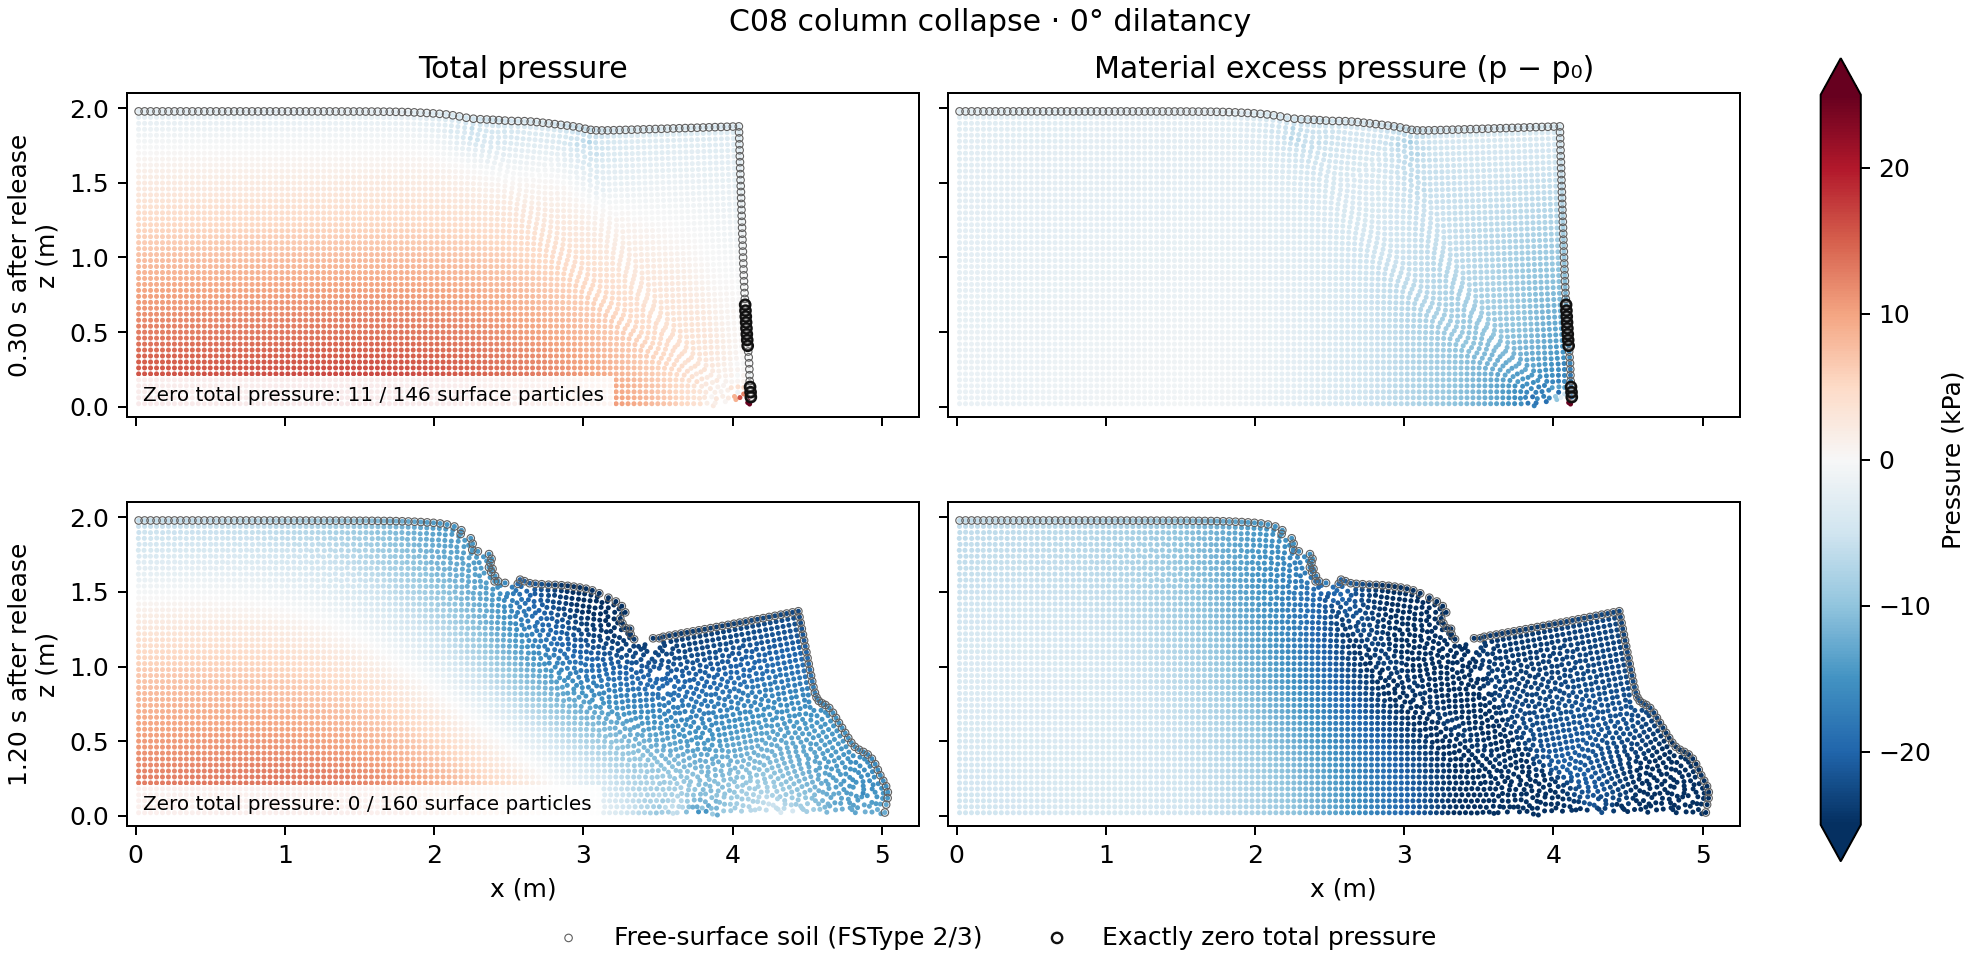

The file beside this chart, header and first rows:
file, native_time_s, since_release_s, surface_count, zero_count, negative_count, positive_count, surface_p_min_kPa, surface_p_max_kPa, zero_total_excess_min_kPa, zero_total_excess_max_kPa
CaseLianCollapse_psi0_pre_GPU_out\data\P…, 10, , 100, 100, 0, 0, 0.0, 0.0, -0.1962, -0.1962
CaseLianCollapse_psi0_GPU_out\data\Part_…, 10, 4.999999999810711e-06, 149, 147, 2, 0, -0.03142, 0.0, -19.42, -0.1962
CaseLianCollapse_psi0_GPU_out\data\Part_…, 10.01, 0.01, 149, 0, 149, 0, -6.798, -0.1919, , 
CaseLianCollapse_psi0_GPU_out\data\Part_…, 10.02, 0.02, 149, 18, 131, 0, -4.555, 0.0, -7.259, -0.1962
CaseLianCollapse_psi0_GPU_out\data\Part_…, 10.03, 0.03, 149, 20, 129, 0, -4.17, 0.0, -0.1962, -0.1962
CaseLianCollapse_psi0_GPU_out\data\Part_…, 10.04, 0.04, 149, 4, 145, 0, -4.381, 0.0, -19.42, -4.12
CaseLianCollapse_psi0_GPU_out\data\Part_…, 10.05, 0.05, 149, 11, 138, 0, -4.255, 0.0, -19.42, -6.867
CaseLianCollapse_psi0_GPU_out\data\Part_…, 10.06, 0.06, 149, 18, 131, 0, -4.12, 0.0, -19.42, -3.728
CaseLianCollapse_psi0_GPU_out\data\Part_…, 10.07, 0.07, 149, 2, 147, 0, -3.914, 0.0, -19.42, -19.03
CaseLianCollapse_psi0_GPU_out\data\Part_…, 10.08, 0.08, 149, 3, 146, 0, -3.909, 0.0, -19.42, -17.85
CaseLianCollapse_psi0_GPU_out\data\Part_…, 10.09, 0.09, 149, 2, 147, 0, -3.819, 0.0, -19.42, -17.85
CaseLianCollapse_psi0_GPU_out\data\Part_…, 10.1, 0.1, 149, 3, 146, 0, -3.658, 0.0, -19.42, -17.46
CaseLianCollapse_psi0_GPU_out\data\Part_…, 10.11, 0.11, 149, 0, 149, 0, -6.741, -0.07476, , 
CaseLianCollapse_psi0_GPU_out\data\Part_…, 10.12, 0.12, 149, 1, 148, 0, -3.515, 0.0, -16.68, -16.68
CaseLianCollapse_psi0_GPU_out\data\Part_…, 10.13, 0.13, 149, 4, 145, 0, -3.683, 0.0, -19.42, -15.89
CaseLianCollapse_psi0_GPU_out\data\Part_…, 10.14, 0.14, 149, 5, 144, 0, -3.792, 0.0, -19.42, -15.5
CaseLianCollapse_psi0_GPU_out\data\Part_…, 10.15, 0.15, 149, 5, 144, 0, -3.405, 0.0, -16.68, -15.11
CaseLianCollapse_psi0_GPU_out\data\Part_…, 10.16, 0.16, 149, 6, 143, 0, -3.25, 0.0, -16.68, -14.72
CaseLianCollapse_psi0_GPU_out\data\Part_…, 10.17, 0.17, 149, 4, 145, 0, -3.213, 0.0, -15.89, -14.72
CaseLianCollapse_psi0_GPU_out\data\Part_…, 10.18, 0.18, 149, 4, 145, 0, -3.399, 0.0, -15.89, -14.72
CaseLianCollapse_psi0_GPU_out\data\Part_…, 10.19, 0.19, 149, 5, 144, 0, -3.438, 0.0, -15.89, -14.32
CaseLianCollapse_psi0_GPU_out\data\Part_…, 10.2, 0.2, 147, 9, 138, 0, -3.252, 0.0, -17.46, -13.93
CaseLianCollapse_psi0_GPU_out\data\Part_…, 10.21, 0.21, 148, 9, 139, 0, -3.326, 0.0, -16.68, -13.54
CaseLianCollapse_psi0_GPU_out\data\Part_…, 10.22, 0.22, 148, 9, 139, 0, -3.424, 0.0, -16.28, -13.15
CaseLianCollapse_psi0_GPU_out\data\Part_…, 10.23, 0.23, 148, 9, 139, 0, -3.538, 0.0, -15.89, -12.75
CaseLianCollapse_psi0_GPU_out\data\Part_…, 10.24, 0.24, 147, 10, 137, 0, -3.951, 0.0, -15.89, -12.36
CaseLianCollapse_psi0_GPU_out\data\Part_…, 10.25, 0.25, 147, 10, 137, 0, -4.243, 0.0, -15.5, -11.97
CaseLianCollapse_psi0_GPU_out\data\Part_…, 10.26, 0.26, 147, 10, 137, 0, -4.56, 0.0, -15.5, -11.97
CaseLianCollapse_psi0_GPU_out\data\Part_…, 10.27, 0.27, 147, 11, 136, 0, -7.162, 0.0, -15.5, -11.58
CaseLianCollapse_psi0_GPU_out\data\Part_…, 10.28, 0.28, 146, 11, 135, 0, -8.263, 0.0, -15.5, -11.58
CaseLianCollapse_psi0_GPU_out\data\Part_…, 10.29, 0.29, 146, 10, 136, 0, -8.947, 0.0, -15.11, -11.58
CaseLianCollapse_psi0_GPU_out\data\Part_…, 10.3, 0.3, 146, 11, 135, 0, -5.852, 0.0, -18.25, -11.97
CaseLianCollapse_psi0_GPU_out\data\Part_…, 10.31, 0.31, 146, 8, 138, 0, -6.593, 0.0, -14.72, -11.97
CaseLianCollapse_psi0_GPU_out\data\Part_…, 10.32, 0.32, 146, 9, 137, 0, -6.583, 0.0, -14.72, -11.58
CaseLianCollapse_psi0_GPU_out\data\Part_…, 10.33, 0.33, 146, 9, 137, 0, -7.055, 0.0, -14.32, -11.18
CaseLianCollapse_psi0_GPU_out\data\Part_…, 10.34, 0.34, 146, 8, 138, 0, -7.245, 0.0, -13.93, -11.18
CaseLianCollapse_psi0_GPU_out\data\Part_…, 10.35, 0.35, 146, 7, 139, 0, -7.228, 0.0, -13.93, -11.58
CaseLianCollapse_psi0_GPU_out\data\Part_…, 10.36, 0.36, 146, 7, 139, 0, -7.596, 0.0, -13.93, -11.58
CaseLianCollapse_psi0_GPU_out\data\Part_…, 10.37, 0.37, 146, 8, 138, 0, -7.657, 0.0, -13.93, -11.18
CaseLianCollapse_psi0_GPU_out\data\Part_…, 10.38, 0.38, 145, 9, 136, 0, -7.681, 0.0, -13.93, -10.79
CaseLianCollapse_psi0_GPU_out\data\Part_…, 10.39, 0.39, 145, 8, 137, 0, -7.762, 0.0, -13.54, -10.79
CaseLianCollapse_psi0_GPU_out\data\Part_…, 10.4, 0.4, 145, 9, 136, 0, -7.805, 0.0, -13.54, -10.4
CaseLianCollapse_psi0_GPU_out\data\Part_…, 10.41, 0.41, 144, 9, 135, 0, -8.51, 0.0, -13.54, -10.4
CaseLianCollapse_psi0_GPU_out\data\Part_…, 10.42, 0.42, 144, 3, 141, 0, -8.054, 0.0, -11.58, -10.79
CaseLianCollapse_psi0_GPU_out\data\Part_…, 10.43, 0.43, 144, 0, 144, 0, -8.326, -0.0785, , 
CaseLianCollapse_psi0_GPU_out\data\Part_…, 10.44, 0.44, 145, 0, 145, 0, -8.962, -0.04265, , 
CaseLianCollapse_psi0_GPU_out\data\Part_…, 10.45, 0.45, 145, 0, 145, 0, -13.35, -0.07579, , 
CaseLianCollapse_psi0_GPU_out\data\Part_…, 10.46, 0.46, 145, 0, 145, 0, -11.99, -0.1463, , 
CaseLianCollapse_psi0_GPU_out\data\Part_…, 10.47, 0.47, 145, 0, 145, 0, -12.71, -0.1362, , 
CaseLianCollapse_psi0_GPU_out\data\Part_…, 10.48, 0.48, 145, 0, 145, 0, -12.26, -0.1051, , 
CaseLianCollapse_psi0_GPU_out\data\Part_…, 10.49, 0.49, 144, 0, 144, 0, -16.32, -0.07805, , 
CaseLianCollapse_psi0_GPU_out\data\Part_…, 10.5, 0.5, 145, 0, 145, 0, -14.25, -0.08151, , 
CaseLianCollapse_psi0_GPU_out\data\Part_…, 10.51, 0.51, 145, 0, 145, 0, -15.31, -0.02654, , 
CaseLianCollapse_psi0_GPU_out\data\Part_…, 10.52, 0.52, 145, 0, 145, 0, -15.93, -0.1854, , 
CaseLianCollapse_psi0_GPU_out\data\Part_…, 10.53, 0.53, 146, 0, 146, 0, -15.89, -0.2794, , 
CaseLianCollapse_psi0_GPU_out\data\Part_…, 10.54, 0.54, 146, 0, 146, 0, -15.48, -0.4452, , 
CaseLianCollapse_psi0_GPU_out\data\Part_…, 10.55, 0.55, 147, 0, 147, 0, -16.22, -0.5315, , 
CaseLianCollapse_psi0_GPU_out\data\Part_…, 10.56, 0.56, 146, 0, 146, 0, -17.07, -0.6222, , 
CaseLianCollapse_psi0_GPU_out\data\Part_…, 10.57, 0.57, 147, 0, 147, 0, -17.96, -0.7826, , 
CaseLianCollapse_psi0_GPU_out\data\Part_…, 10.58, 0.58, 146, 0, 146, 0, -18.72, -1.037, , 
... 242 more rows
